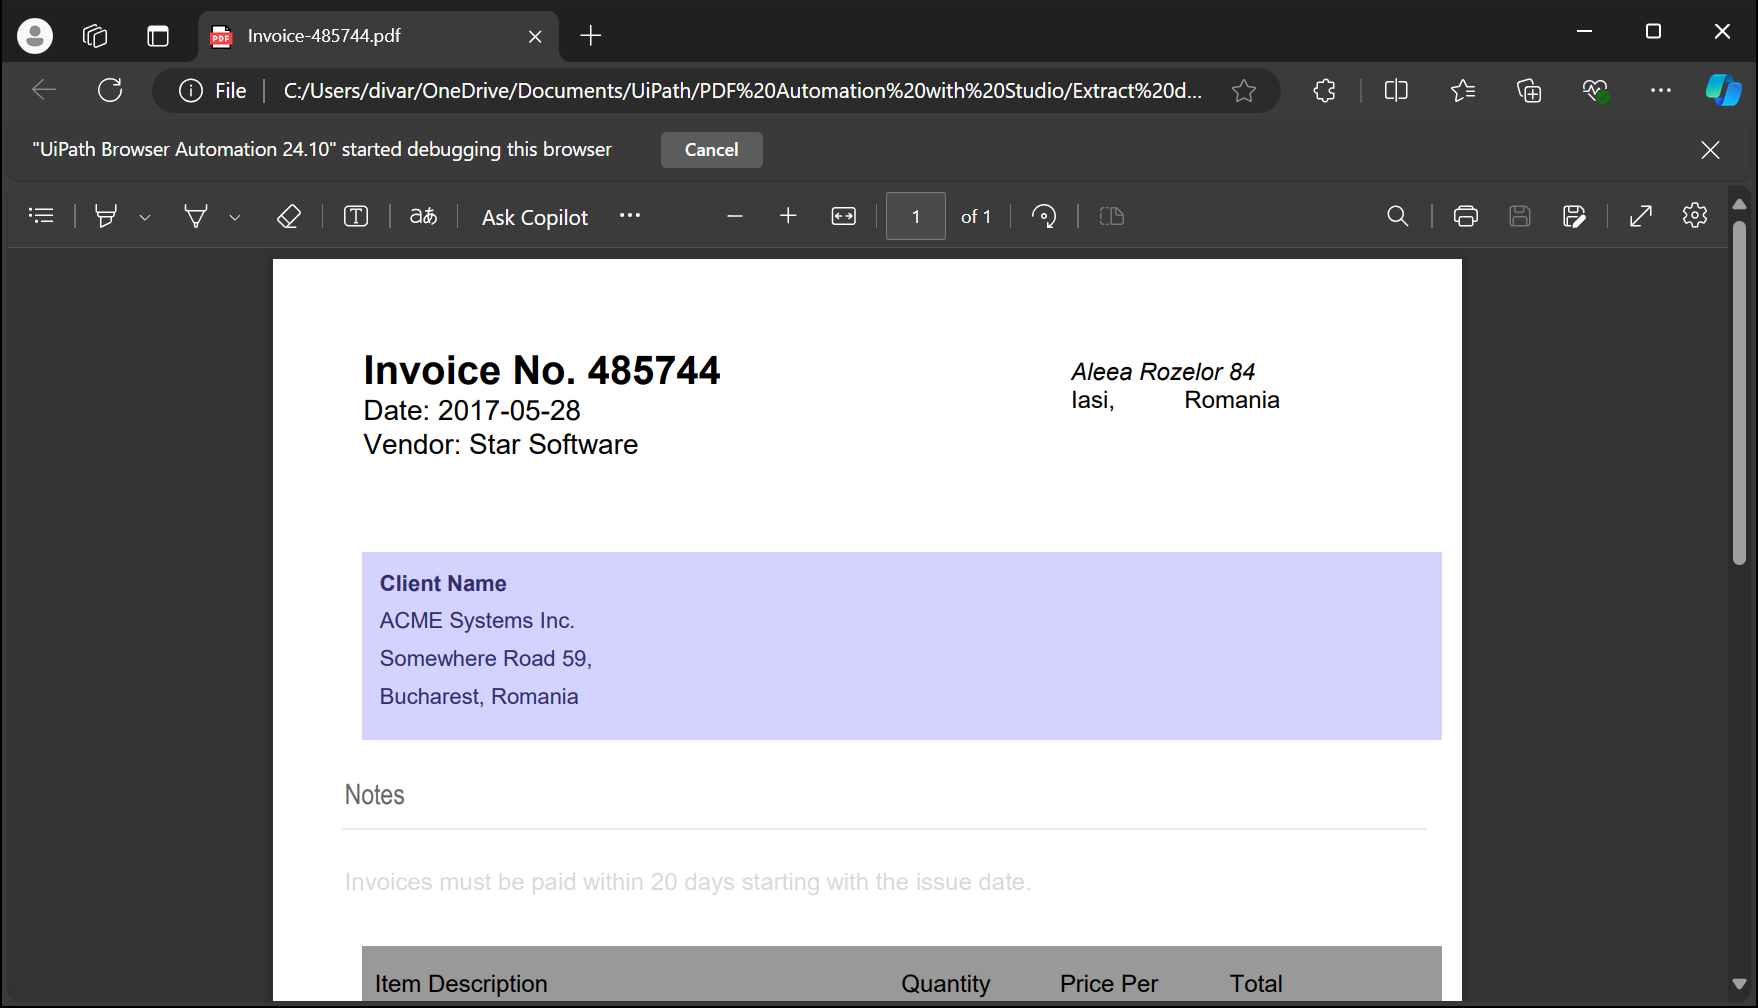
Workflow: Main

Step 1: Use Browser Chrome: Invoice-485744.pdf - Google Chrome (msedge.exe)

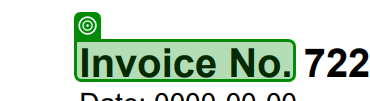
Step 2: SearchedElement

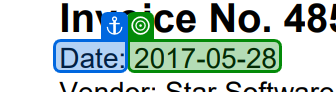
Step 3: get-text from 'Date'

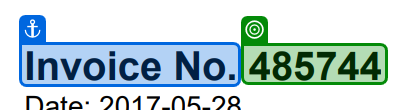
Step 4: get-text from 'Invoice No.'

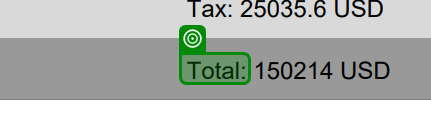
Step 5: SearchedElement

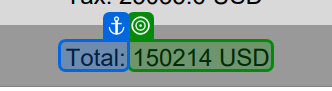
Step 6: get-text from 'Total'